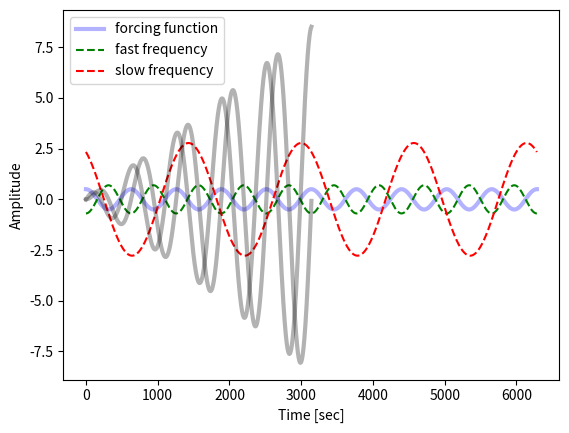

Reproduce this figure in Python. (Note: this script raises an exception after producing the figure.)
# Allison Swart
# Astro/Earth 119 Homework #5
# May 22, 2019

#anaconda2/python2.7

import numpy as np
import matplotlib.pyplot as plt

#~~~~~~~~~~~~~~~~~~~~~~~~~~~~~~~~~~~~~~~~~~~~~~~~
#                  Problem 1
#~~~~~~~~~~~~~~~~~~~~~~~~~~~~~~~~~~~~~~~~~~~~~~~~

# PART A

def exact_solution( at, y0, par):
    """
    - solve second order ODE for forced, undamped oscillation 
    by solving two first order ODEs
       ODE:  y''(t) + ky(t) = f(t)
                              f(t) = F*cos(w*t)
    :param y0:         - IC
    :param at  :       - time vector
    :param par :       - dictionary with fct parameters
    :return: 
        ay_hat         - forward Euler
    """
    nSteps    = at.shape[0]
    # create vectors for displacement and velocity
    au_hat    = np.zeros( nSteps)
    av_hat    = np.zeros( at.shape[0])
    au_hat[0] = y0[0]
    av_hat[0] = y0[1]
    for i in range( nSteps-1):
        fn1 = av_hat[i]
        fn2 = -par['w']**2*au_hat[i]
        au_hat[i+1] = au_hat[i] + fn1*par['h']
        av_hat[i+1] = av_hat[i] + fn2*par['h']
        #in the case of using Euler-Cromer
        #av_hat[i+1] = av_hat[i] + fn2*par['h']
        #au_hat[i+1] = au_hat[i] + av_hat[i+1]*par['h']
    return au_hat, av_hat

# PART B

dPar = {    # frequencies
            'w0' :   .8, #= sqrt(k/m) --> natural frequency
            'w'  :    1, # --> frequency of forcing function
            # forcing function amplitude
            'F'  : 0.5, #20,
            # initial conditions for displ. and velocity
            'y01' : 0, 'y02' : 0,
            # time stepping
            'h'  : 1e-2,
            'tStart' : 0,
            'tStop'  : 20*np.pi,}

at = np.arange( dPar['tStart'], dPar['tStop']+dPar['h'], dPar['h'])

# forcing function
fct_t     = dPar['F']*np.cos( dPar['w']*at)

# analytical solution
preFacAna = dPar['F']/(dPar['w0']**2 - dPar['w']**2)
ay_ana1   = preFacAna * fct_t

# PART C

#ay_ana1 = -2*np.sin( (dPar['w'] + dPar['w0']) / 2) * np.sin( (dPar['w'] - dPar['w0']) / 2)
# envelope - slow frequency
ay_ana2 = -2*preFacAna*(np.sin( dPar['w'] - dPar['w0']/2*at))

# PART D

plt.plot( fct_t, 'b-', lw = 3, alpha = .3, label = 'forcing function')
plt.plot( ay_ana1, 'g--', label = 'fast frequency')
plt.plot( ay_ana2, 'r--', label = 'slow frequency')
plt.xlabel( 'Time [sec]')
plt.ylabel( 'Amplitude')
plt.legend( loc = 'upper left')

# PART F

# Forward Euler
def forward_euler( tn, yn, h, fct_t_y, params):
    """
    forward Euler stepper
    :input
                yn    - function value at time tn
                h     - step size
                f_t_y  - function that defines slope at point (t, y)
    :return: 
        yn_hat         - function value at time step tn + h
    """
    fn    = fct_t_y( tn, yn, params)
    yn_hat = yn + fn*h
    return yn_hat

#num_sol = exact_solution( at, dPar['y01'], dPar)
#print num_sol
    
#~~~~~~~~~~~~~~~~~~~~~~~~~~~~~~~~~~~~~~~~~~~~~~~~
#                  Problem 2
#~~~~~~~~~~~~~~~~~~~~~~~~~~~~~~~~~~~~~~~~~~~~~~~~
    
"""

solve second order, non-homogeneous ODE: undamped harmonic oscillator

- compare analytical and numerical

ODE: my''(t) + gy'(t) + ky(t) = f(t)
        w0**2 = k/m

ana. solution:
    y(t) = F/( (2*w0**2)*sin(w0*t)

"""

#-------------------------------0----------------------------------------
#                        params, files, dir
#------------------------------------------------------------------------
dPar = {#frequencies
        'w0' :   1, #= sqrt(k/m) --> natural frequency
        'w'  :   1, # --> frequency of forcing function
        # forcing function
        'F'  : 0.5, #20,
        # initial conditions for displ. and velocity
        'y01' : 0, 'y02' : 0,
        # time stepping
        'h'  : 1e-2,
        'tStart' : 0,
        'tStop'  : 10*np.pi,}

#-----------------------------------1------------------------------------
#                            fct. defintion
#------------------------------------------------------------------------

def num_sol( at, y0, par):
    """
    - solve second order ODE for forced, undamped oscillation by solving two first order ODEs
       ODE:  y''(t) + ky(t) = f(t)
                              f(t) = F*cos(w*t)
    :param y0:         - IC
    :param at  :       - time vector
    :param par :       - dictionary with fct parameters
    :return: 
        ay_hat    - forward Euler
        ay_hat_rk = 4th order runge kutta
    """
    nSteps    = at.shape[0]
    # create vectors for displacement and velocity
    au_hat    = np.zeros( nSteps)
    av_hat    = np.zeros( at.shape[0])
    # initial conditions
    au_hat[0] = y0[0]
    av_hat[0] = y0[1]
    for i in range( nSteps-1):
        fn1 = av_hat[i]
        fn2 = -par['w']**2*au_hat[i] + dPar['F']*np.cos( dPar['w']*at[i])
        au_hat[i+1] = au_hat[i] + fn1*par['h']
        av_hat[i+1] = av_hat[i] + fn2*par['h']
    return au_hat, av_hat

#--------------------------------2---------------------------------------
#                      analytical solution
#------------------------------------------------------------------------

a_t = np.arange( dPar['tStart'], dPar['tStop']+dPar['h'], dPar['h'])
# forcing function
fct_t     = dPar['F']*np.cos( dPar['w0']*a_t)
ay_ana1   = -2*preFacAna*(np.sin( dPar['w'] - dPar['w0']/2*at))
# envelope
ay_ana2   = preFacAna * a_t

#--------------------------------3---------------------------------------
#                      numerical solutions
#------------------------------------------------------------------------
aU_num, aV_num = num_sol(  a_t, [dPar['y01'], dPar['y02']], dPar)

#--------------------------------4---------------------------------------
#                            plots
#------------------------------------------------------------------------

plt.figure(1)
ax = plt.subplot( 111) #plt.axes( [.12, .12, .83, .83])
# plot the numerical approximation
ax.plot( aV_num, 'k-', lw = 3, alpha = .3, label = 'num - displ.')
ax.plot( aU_num, 'k-', lw = 3, alpha = .3, label = 'num - displ.')
# analytical solution and envelope fct.
ax.plot( a_t,  ay_ana1, 'r--', lw = 1, label = 'ana - full')
ax.plot( a_t,  ay_ana2,  'k--', color = '.5', lw = 2, label = 'ana - env')
ax.plot( a_t,  -ay_ana2, 'b--', color = '.5', lw = 2)
ax.plot( a_t, fct_t, 'k-', lw = 2, alpha = .5, label ='forcing')
ax.set_xlabel( 'Time [s]')
ax.set_ylabel( 'Displacement [mm]')
ax.legend( loc = 'upper left')
plt.show()